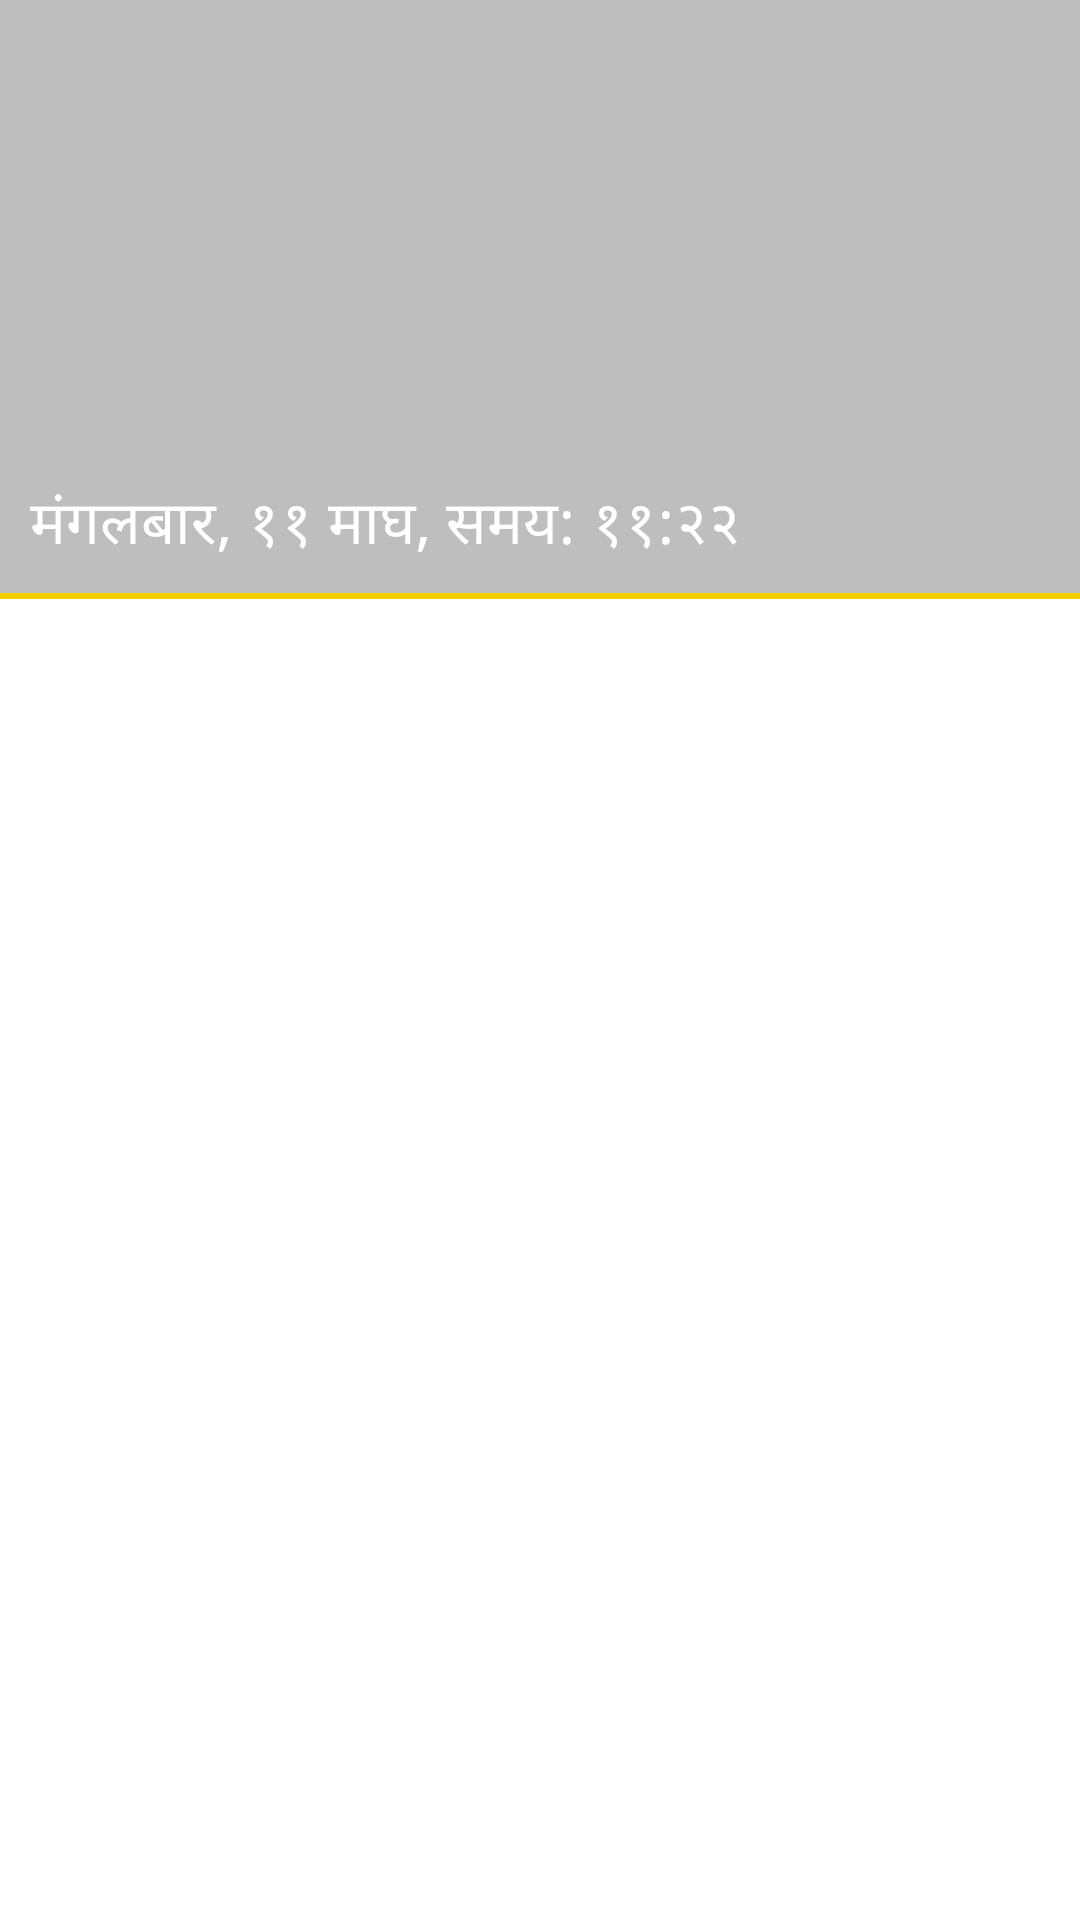

Here is an Android app screen rendered from its layout file. Give the layout XML and the strings, colors and styles it references.
<!-- AndroidManifest.xml: application theme AppTheme -->
<!-- res/layout/drawer_header.xml -->
<?xml version="1.0" encoding="utf-8"?>
<RelativeLayout xmlns:android="http://schemas.android.com/apk/res/android"
    android:layout_width="match_parent"
    android:layout_height="match_parent"
    android:background="#FFF"
    >
    <ImageView
        android:paddingTop="15dp"
        android:id="@+id/drawer_header"
        android:layout_width="wrap_content"
        android:layout_height="wrap_content"
        android:src="@drawable/logo"/>

    <RelativeLayout
        android:layout_width="match_parent"
        android:layout_height="160dp"
        android:id="@+id/rl1"
        android:background="#41000000">
    </RelativeLayout>
    <TextView
        android:id="@+id/time"
        android:layout_width="match_parent"
        android:layout_height="wrap_content"
        android:text="  मंगलबार, ११ माघ, समय: ११:२२"
        android:textColor="#FFF"
        android:textSize="20dp"
        android:paddingBottom="8dp"
        android:layout_below="@+id/rl1"
        android:background="#41000000">
    </TextView>
    <RelativeLayout
        android:layout_width="match_parent"
        android:layout_height="2dp"
        android:layout_below="@+id/time"
        android:background="#f5d000">

    </RelativeLayout>

</RelativeLayout>
<!-- resources referenced by this layout -->
<resources>
  <style name="AppTheme" parent="Theme.AppCompat.Light.NoActionBar">
          
          <item name="colorPrimary">@color/colorPrimary</item>
          <item name="colorPrimaryDark">@color/colorPrimaryDark</item>
          <item name="colorAccent">@color/colorAccent</item>
          <item name="drawerArrowStyle">@style/DrawerIcon</item>
          <item name="android:navigationBarColor" tools:targetApi="21">@color/colorPrimaryDark</item>
      </style>
  <color name="colorPrimary">#1976d2</color>
  <color name="colorPrimaryDark">#0d3d73</color>
  <color name="colorAccent">#FF4081</color>
  <style name="DrawerIcon" parent="Widget.AppCompat.DrawerArrowToggle">
          <item name="color">#FFF</item>
      </style>
</resources>
